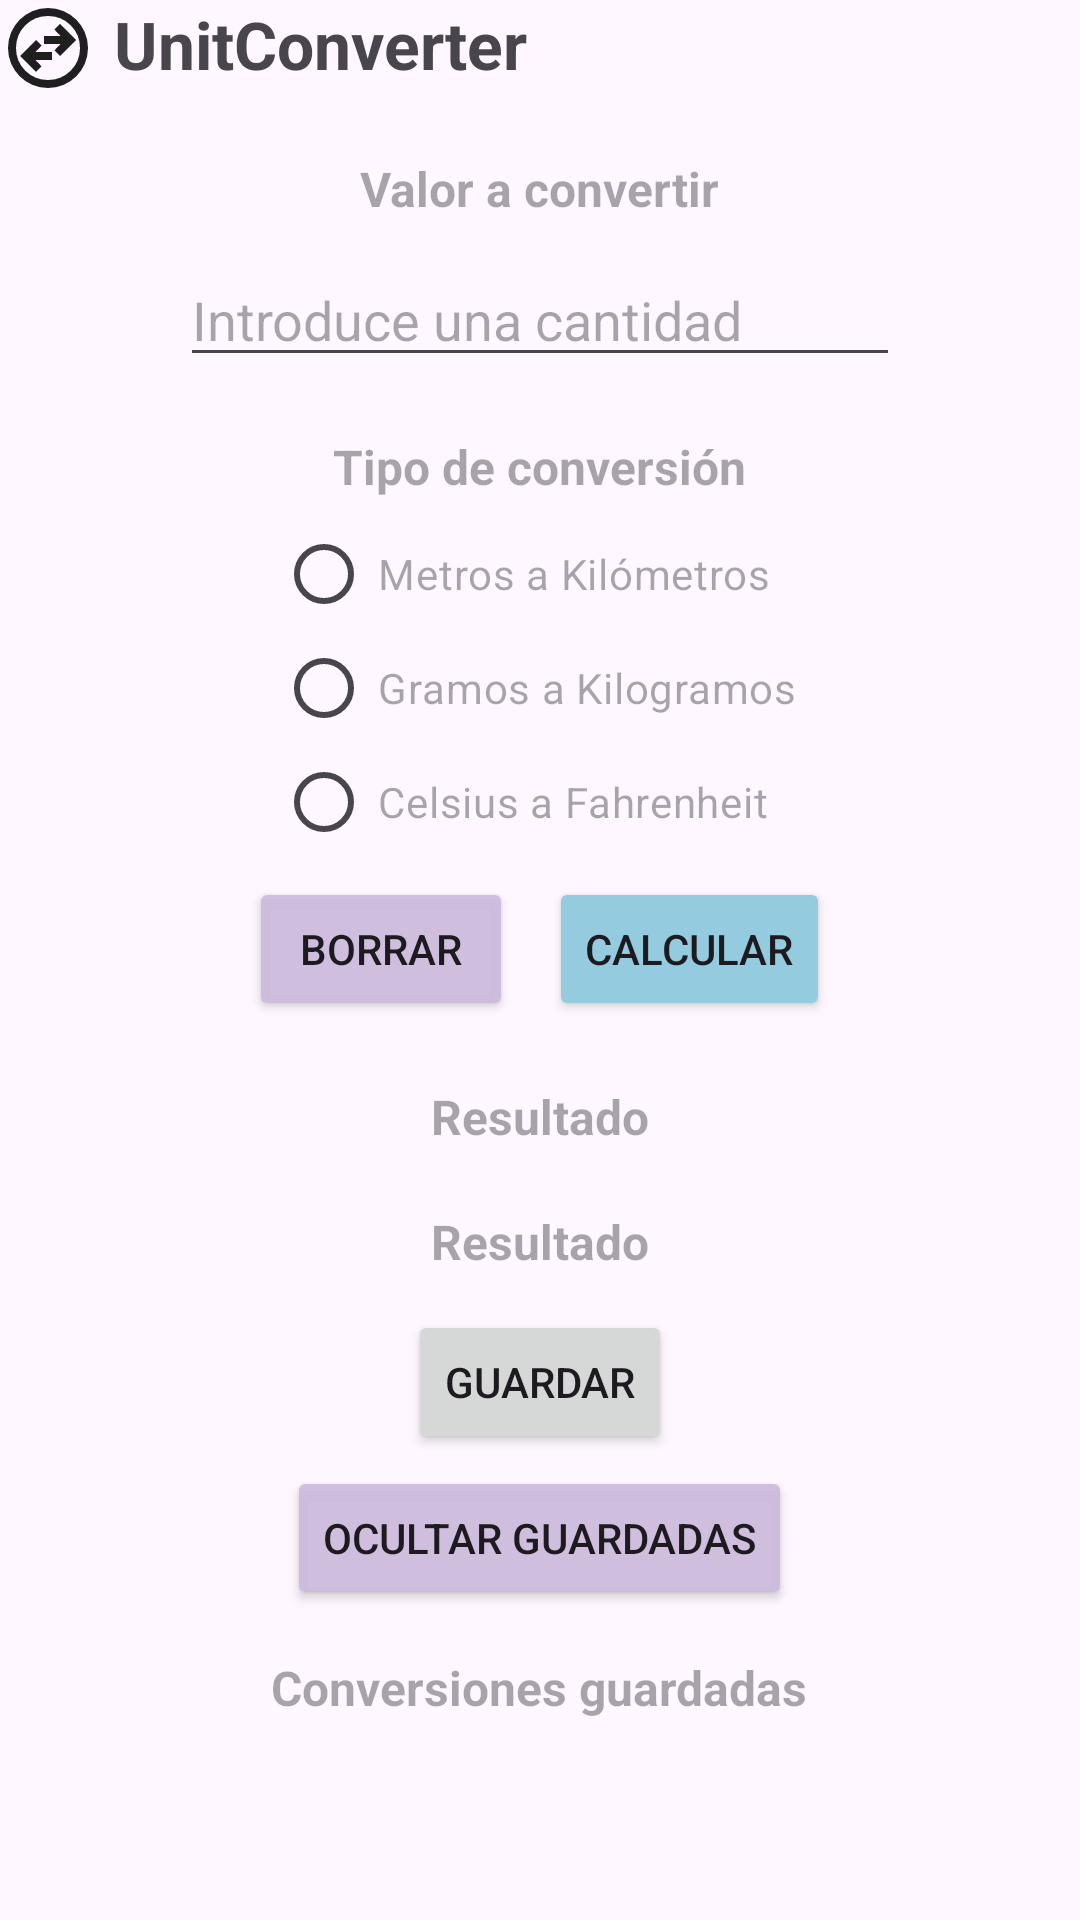

Android layout source for this screen:
<!-- AndroidManifest.xml: application theme Theme.UnitConverterTheme -->
<!-- res/layout/activity_main.xml -->
<?xml version="1.0" encoding="utf-8"?>
<LinearLayout xmlns:android="http://schemas.android.com/apk/res/android"
    xmlns:app="http://schemas.android.com/apk/res-auto"
    xmlns:tools="http://schemas.android.com/tools"
    android:id="@+id/main"
    android:layout_width="match_parent"
    android:layout_height="match_parent"
    android:orientation="vertical"
    android:layout_margin="14dp"
    tools:context=".MainActivity">

    <LinearLayout
        android:layout_width="match_parent"
        android:layout_height="wrap_content"
        android:layout_gravity="center_vertical"
        android:orientation="horizontal">
        <ImageView
            android:layout_width="32dp"
            android:layout_height="32dp"
            android:layout_marginEnd="6dp"
            android:scaleType="fitXY"
            android:src="@drawable/swap_horizontal_circle"/>

        <TextView
            android:id="@+id/title"
            android:layout_width="match_parent"
            android:layout_height="wrap_content"
            android:text="@string/app_name"
            android:textSize="22sp"
            android:textStyle="bold" />
    </LinearLayout>

    <LinearLayout
        android:id="@+id/inputLayout"
        android:layout_width="match_parent"
        android:layout_height="wrap_content"
        android:layout_marginTop="14dp"
        android:layout_marginBottom="7dp"
        android:gravity="center"
        android:orientation="vertical"
        android:padding="6dp">

        <TextView
            android:layout_width="wrap_content"
            android:layout_height="wrap_content"
            android:hint="@string/input_value"
            android:textColor="?attr/colorPrimary"
            android:textSize="16sp"
            android:textStyle="bold" />

        <EditText
            android:id="@+id/user_input"
            android:layout_width="240dp"
            android:layout_height="40dp"
            android:layout_marginTop="12dp"
            android:hint="@string/quantity" />

    </LinearLayout>

    <LinearLayout
        android:id="@+id/conversionTypeLayout"
        android:layout_width="match_parent"
        android:layout_height="wrap_content"
        android:padding="6dp"
        android:gravity="center"
        android:orientation="vertical">

        <TextView
            android:layout_width="wrap_content"
            android:layout_height="wrap_content"
            android:hint="@string/convert_type"
            android:textSize="16sp"
            android:textStyle="bold" />

        <RadioGroup
            android:id="@+id/conversion_radio_group"
            android:layout_width="wrap_content"
            android:layout_height="wrap_content"
            android:layout_marginVertical="12dp">

            <RadioButton
                android:id="@+id/radio_m_km"
                android:layout_width="match_parent"
                android:layout_height="26dp"
                android:hint="@string/m_km"
                android:padding="2dp" />

            <RadioButton
                android:id="@+id/radio_g_kg"
                android:layout_width="match_parent"
                android:layout_marginTop="12dp"
                android:layout_height="26dp"
                android:hint="@string/g_kg"
                android:padding="2dp" />

            <RadioButton
                android:id="@+id/radio_cels_fahr"
                android:layout_width="match_parent"
                android:layout_height="26dp"
                android:layout_marginTop="12dp"
                android:hint="@string/cels_fahr"
                android:padding="2dp" />

        </RadioGroup>

        <LinearLayout
            android:layout_width="wrap_content"
            android:layout_height="wrap_content"
            android:orientation="horizontal">

            <Button
                android:id="@+id/clearBtn"
                android:layout_width="wrap_content"
                android:layout_height="wrap_content"
                android:layout_marginHorizontal="6dp"
                android:backgroundTint="?attr/colorSecondary"
                android:text="@string/clear" />

            <Button
                android:id="@+id/submitBtn"
                android:layout_width="wrap_content"
                android:layout_height="wrap_content"
                android:layout_marginHorizontal="6dp"
                android:backgroundTint="?attr/colorPrimary"
                android:text="@string/convert" />
        </LinearLayout>
    </LinearLayout>

    <LinearLayout
        android:id="@+id/resultLayout"
        android:layout_width="match_parent"
        android:layout_height="wrap_content"
        android:orientation="vertical"
        android:layout_marginTop="7dp"
        android:layout_marginBottom="4dp"
        android:gravity="center">

        <TextView
            android:layout_width="wrap_content"
            android:layout_height="wrap_content"
            android:textSize="16sp"
            android:hint="@string/result"
            android:textColor="?attr/colorPrimary"
            android:textStyle="bold"
            android:padding="8dp">
        </TextView>
        <TextView
            android:id="@+id/resultText"
            android:layout_width="wrap_content"
            android:layout_height="wrap_content"
            android:textSize="16sp"
            android:textStyle="bold"
            android:textColor="@color/material_dynamic_neutral30"
            android:layout_margin="12dp"
            android:gravity="center"
            android:hint="@string/result"/>
        <LinearLayout
            android:layout_width="match_parent"
            android:layout_height="wrap_content"
            android:gravity="center"
            android:orientation="horizontal">
            <Button
                android:id="@+id/saveBtn"
                android:layout_width="wrap_content"
                android:layout_height="wrap_content"
                android:text="@string/save" />
        </LinearLayout>
    </LinearLayout>
    <LinearLayout
        android:id="@+id/toggleSavedLayout"
        android:layout_width="match_parent"
        android:layout_height="wrap_content"
        android:layout_marginBottom="7dp"
        android:orientation="vertical"
        android:gravity="center">

        <Button
            android:id="@+id/toggleSavedBtn"
            android:layout_width="wrap_content"
            android:layout_height="wrap_content"
            android:layout_marginHorizontal="8dp"
            android:backgroundTint="?attr/colorSecondary"
            android:text="@string/hide" />
    </LinearLayout>
    <LinearLayout
        android:id="@+id/savedLayout"
        android:layout_width="match_parent"
        android:layout_height="wrap_content"
        android:orientation="vertical"
        android:gravity="center">
        <TextView
            android:layout_width="wrap_content"
            android:layout_height="wrap_content"
            android:textSize="16sp"
            android:hint="@string/converts_saved"
            android:textColor="?attr/colorPrimary"
            android:textStyle="bold"
            android:padding="8dp">
        </TextView>

        <androidx.recyclerview.widget.RecyclerView
            android:id="@+id/recyclerView"
            android:layout_width="wrap_content"
            android:layout_height="wrap_content">

        </androidx.recyclerview.widget.RecyclerView>
    </LinearLayout>
</LinearLayout>
<!-- resources referenced by this layout -->
<resources>
  <!-- drawable swap_horizontal_circle (drawable) -->
  <vector xmlns:android="http://schemas.android.com/apk/res/android"
      android:width="24dp"
      android:height="24dp"
      android:viewportWidth="960"
      android:viewportHeight="960">
    <path
        android:pathData="m360,720 l56,-56 -62,-64h166v-80L354,520l62,-64 -56,-56 -160,160 160,160ZM600,560 L760,400 600,240 544,296 606,360L440,360v80h166l-62,64 56,56ZM480,880q-83,0 -156,-31.5T197,763q-54,-54 -85.5,-127T80,480q0,-83 31.5,-156T197,197q54,-54 127,-85.5T480,80q83,0 156,31.5T763,197q54,54 85.5,127T880,480q0,83 -31.5,156T763,763q-54,54 -127,85.5T480,880ZM480,800q134,0 227,-93t93,-227q0,-134 -93,-227t-227,-93q-134,0 -227,93t-93,227q0,134 93,227t227,93ZM480,480Z"
        android:fillColor="#1f1f1f"/>
  </vector>
  <string name="app_name">UnitConverter</string>
  <string name="cels_fahr">Celsius a Fahrenheit</string>
  <string name="clear">Borrar</string>
  <string name="convert">Calcular</string>
  <string name="convert_type">Tipo de conversión</string>
  <string name="converts_saved">Conversiones guardadas</string>
  <string name="g_kg">Gramos a Kilogramos</string>
  <string name="hide">Ocultar guardadas</string>
  <string name="input_value">Valor a convertir</string>
  <string name="m_km">Metros a Kilómetros</string>
  <string name="quantity">Introduce una cantidad</string>
  <string name="result">Resultado</string>
  <string name="save">Guardar</string>
  <style name="Theme.UnitConverterTheme" parent="Theme.Material3.DayNight.NoActionBar">
          <item name="colorPrimary">@color/color_primary_dark</item>
          <item name="colorSecondary">@color/color_secondary_dark</item>
          <item name="colorOnPrimary">@color/color_on_primary_dark</item>
          <item name="colorOnSecondary">@color/color_on_secondary_dark</item>
      </style>
  <color name="color_primary_dark">#3EA6AD</color>
  <color name="color_secondary_dark">#763DAF</color>
  <color name="color_on_primary_dark">#FFFFFF</color>
  <color name="color_on_secondary_dark">#000000</color>
</resources>
